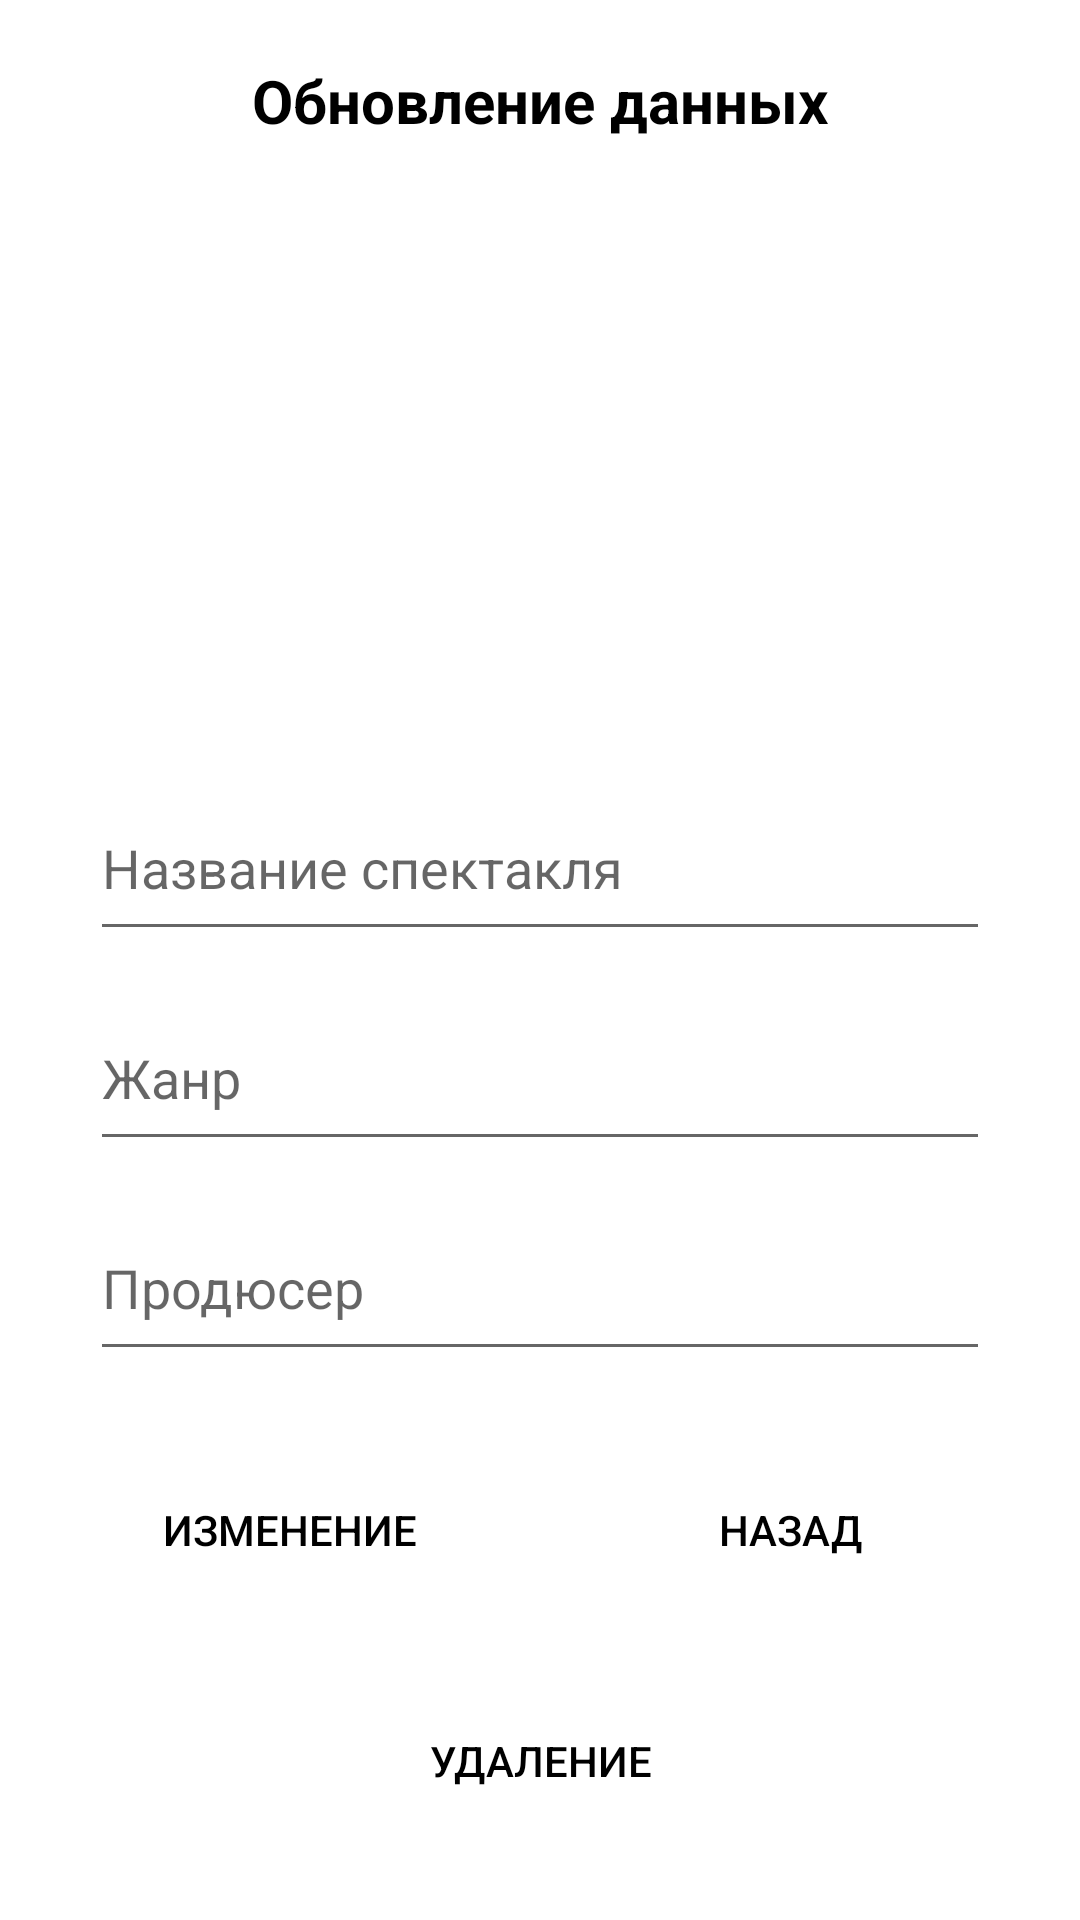

Layout XML and referenced resources for this Android screen:
<!-- AndroidManifest.xml: application theme Theme.Mobile_Perfomances -->
<!-- res/layout/activity_update.xml -->
<?xml version="1.0" encoding="utf-8"?>
<androidx.constraintlayout.widget.ConstraintLayout xmlns:android="http://schemas.android.com/apk/res/android"
    xmlns:app="http://schemas.android.com/apk/res-auto"
    xmlns:tools="http://schemas.android.com/tools"
    android:layout_width="match_parent"
    android:layout_height="match_parent"
    tools:context=".update_delete_data">

    <TextView
        android:id= "@+id/t_Header"
        android:layout_marginTop="20dp"
        android:layout_width="wrap_content"
        android:layout_height="wrap_content"
        android:text="Обновление данных"
        android:textColor="@color/black"
        android:textAlignment="center"
        android:textSize="20sp"
        android:textStyle="bold"
        app:layout_constraintEnd_toEndOf="parent"
        app:layout_constraintStart_toStartOf="parent"
        app:layout_constraintTop_toTopOf="parent"
        />

    <ImageView
        android:id="@+id/imPhoto"
        android:layout_width="140dp"
        android:layout_height="140dp"
        android:onClick="getImage"
        android:layout_marginTop="50dp"
        app:layout_constraintEnd_toEndOf="parent"
        app:layout_constraintStart_toStartOf="parent"
        app:layout_constraintTop_toBottomOf="@+id/t_Header" />

    <EditText
        android:id="@+id/Et_Title"
        android:layout_width="0dp"
        android:layout_height="50dp"
        android:layout_marginStart="30dp"
        android:layout_marginTop="30dp"
        android:layout_marginEnd="30dp"
        android:gravity="start|top"
        android:hint="Название спектакля"
        android:inputType="textMultiLine"
        app:layout_constraintEnd_toEndOf="parent"
        app:layout_constraintStart_toStartOf="parent"
        app:layout_constraintTop_toBottomOf="@+id/imPhoto"/>

    <EditText
        android:id="@+id/Et_Genre"
        android:layout_width="0dp"
        android:layout_height="50dp"
        android:layout_marginStart="30dp"
        android:layout_marginTop="20dp"
        android:layout_marginEnd="30dp"
        android:gravity="start|top"
        android:hint="Жанр"
        android:inputType="textMultiLine"
        app:layout_constraintEnd_toEndOf="parent"
        app:layout_constraintStart_toStartOf="parent"
        app:layout_constraintTop_toBottomOf="@+id/Et_Title" />

    <EditText
        android:id="@+id/Et_Producer"
        android:layout_width="0dp"
        android:layout_height="50dp"
        android:layout_marginStart="30dp"
        android:layout_marginTop="20dp"
        android:layout_marginEnd="30dp"
        android:gravity="start|top"
        android:hint="Продюсер"
        android:inputType="textMultiLine"
        app:layout_constraintEnd_toEndOf="parent"
        app:layout_constraintStart_toStartOf="parent"
        app:layout_constraintTop_toBottomOf="@+id/Et_Genre" />

    <android.widget.Button
        android:id="@+id/btUpdate"
        android:layout_width="140dp"
        android:layout_height="wrap_content"
        android:onClick="Update"
        android:text="Изменение"
        android:background="@drawable/btn_color"
        android:textColor="@color/black"
        app:layout_constraintBottom_toTopOf="@+id/btDelete"
        app:layout_constraintEnd_toStartOf="@+id/btBack"
        app:layout_constraintStart_toStartOf="parent"
        app:layout_constraintTop_toBottomOf="@+id/Et_Producer" />

    <android.widget.Button
        android:id="@+id/btBack"
        android:layout_width="140dp"
        android:layout_height="wrap_content"
        android:onClick="GoBack"
        android:text="Назад"
        android:background="@drawable/btn_color"
        android:textColor="@color/black"
        app:layout_constraintBottom_toTopOf="@+id/btDelete"
        app:layout_constraintEnd_toEndOf="parent"
        app:layout_constraintStart_toEndOf="@+id/btUpdate"
        app:layout_constraintTop_toBottomOf="@+id/Et_Producer" />

    <android.widget.Button
        android:id="@+id/btDelete"
        android:layout_width="140dp"
        android:layout_height="wrap_content"
        android:onClick="Delete"
        android:text="Удаление"
        android:background="@drawable/btn_color"
        android:textColor="@color/black"
        app:layout_constraintBottom_toBottomOf="parent"
        app:layout_constraintEnd_toEndOf="parent"
        app:layout_constraintStart_toStartOf="parent"
        app:layout_constraintTop_toBottomOf="@+id/btUpdate" />

</androidx.constraintlayout.widget.ConstraintLayout>
<!-- resources referenced by this layout -->
<resources>
  <color name="black">#FF000000</color>
  <style name="Theme.Mobile_Perfomances" parent="Theme.MaterialComponents.DayNight.DarkActionBar">
          
          <item name="colorPrimary">@color/purple_500</item>
          <item name="colorPrimaryVariant">@color/purple_700</item>
          <item name="colorOnPrimary">@color/white</item>
          
          <item name="colorSecondary">@color/teal_200</item>
          <item name="colorSecondaryVariant">@color/teal_700</item>
          <item name="colorOnSecondary">@color/black</item>
          
          <item name="android:statusBarColor">?attr/colorPrimaryVariant</item>
          
      </style>
  <color name="purple_500">#FF6200EE</color>
  <color name="purple_700">#FF3700B3</color>
  <color name="white">#FFFFFFFF</color>
  <color name="teal_200">#FF03DAC5</color>
  <color name="teal_700">#FF018786</color>
</resources>
